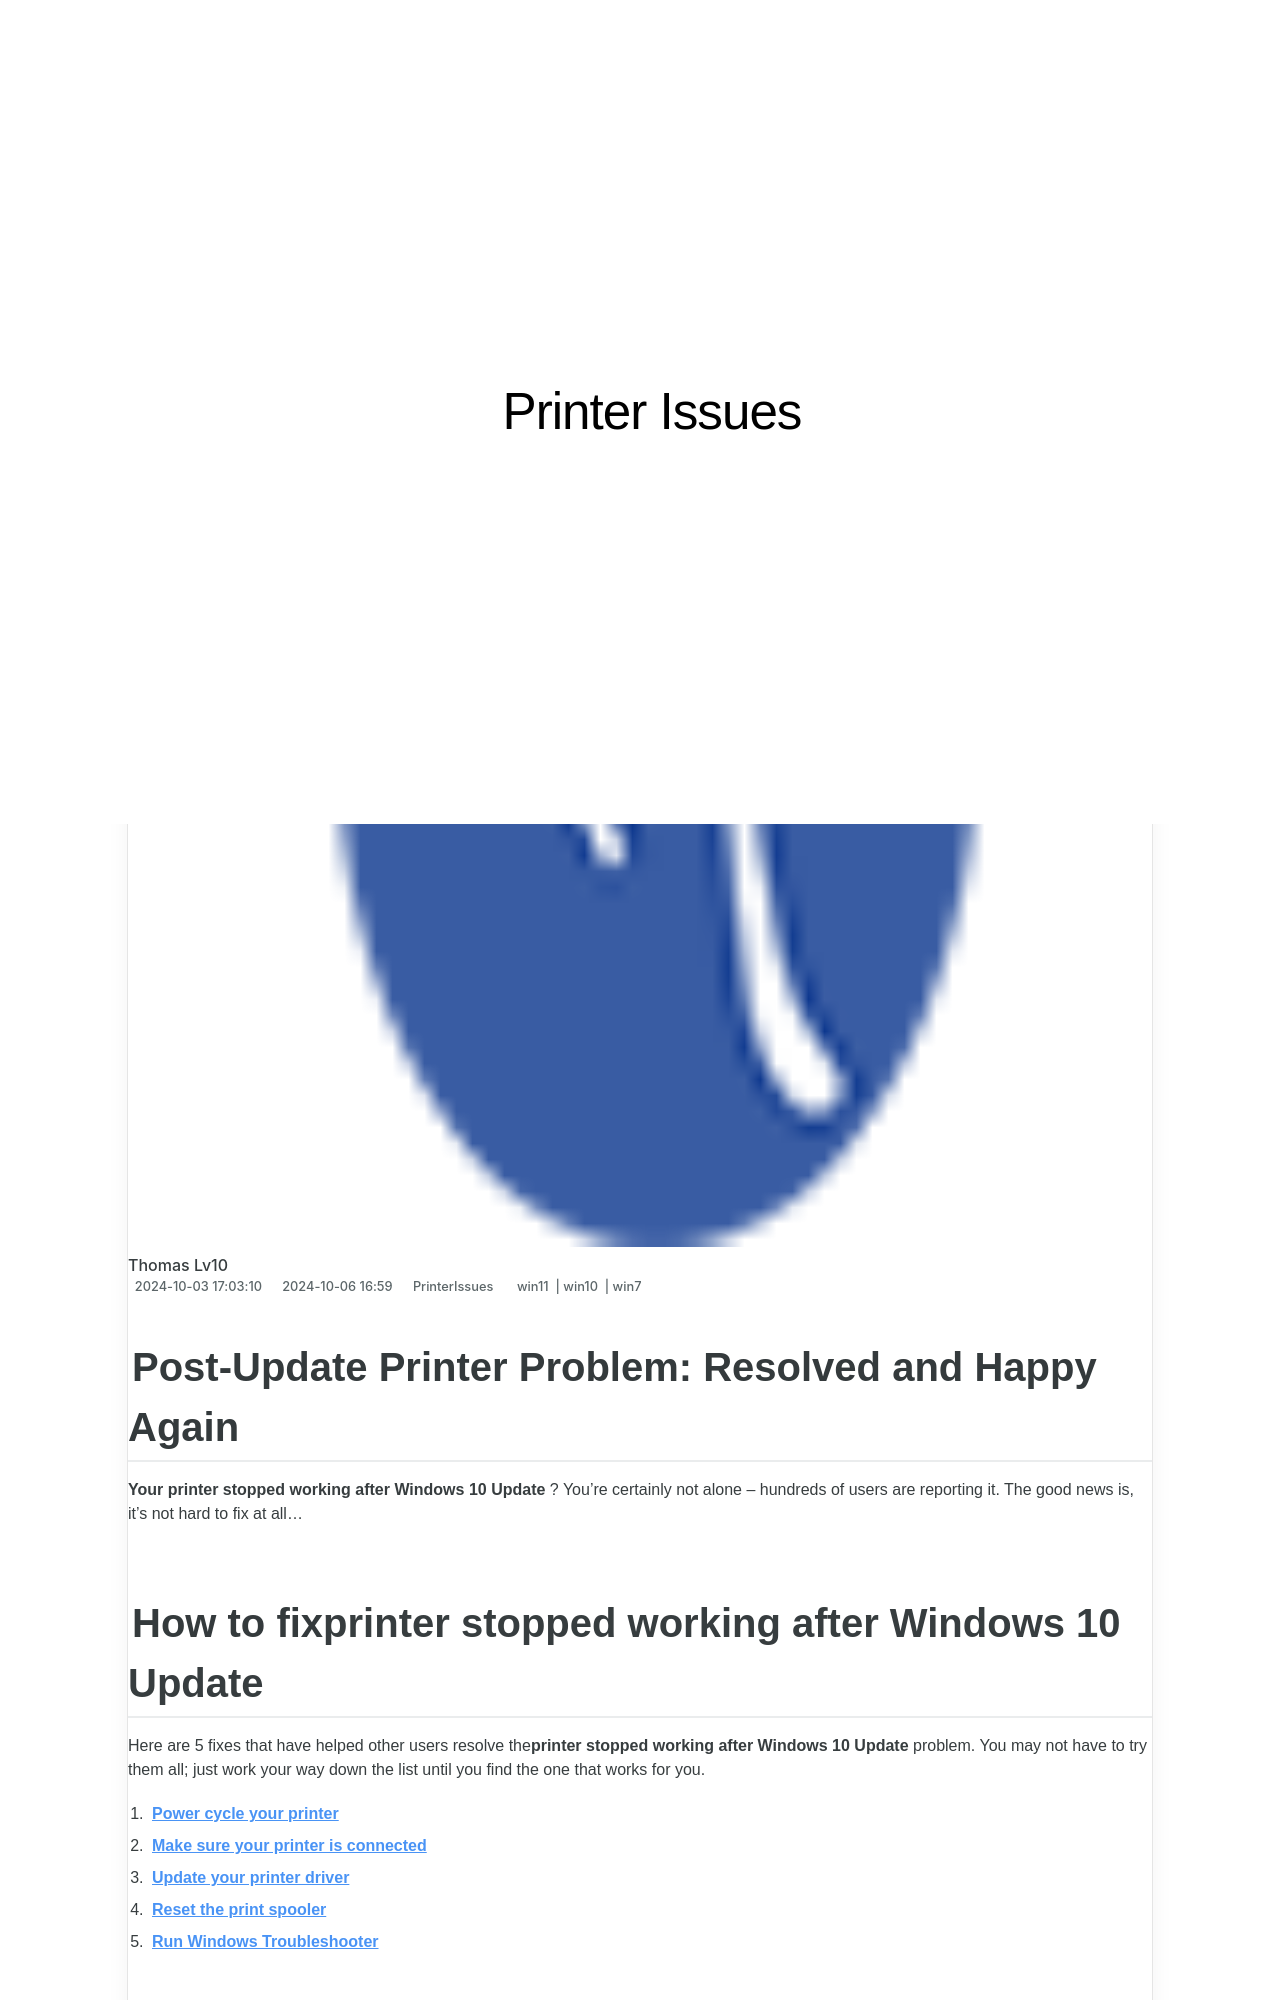

repository: techidaily/site-printer-issues · page: 1719574064539-post-update-printer-problem-resolved-and-happy-again/index.html · generator: jekyll

---
title: "Post-Update Printer Problem: Resolved and Happy Again"
date: 2024-10-03T17:03:10.869Z
updated: 2024-10-06T16:00:59.439Z
tags:
  - win11
  - win10
  - win7
categories:
  - PrinterIssues
description: "This Article Describes Post-Update Printer Problem: Resolved and Happy Again"
excerpt: "This Article Describes Post-Update Printer Problem: Resolved and Happy Again"
keywords: Post-Update Printer Issues,Printer Update Problem Resolution,Printer Post-Upgrade Support,Fixing Printer Problems After Updates,Successful Printer Firmware Upgrade,Happy User Experience After Printer Update,Resolved Printer Malfunction After Firmware Change
thumbnail: https://thmb.techidaily.com/b9b05a126aedfd2f1ee9a14603409ac5ab4c281ddb514708f183215c5384ae47.jpg
---

## Post-Update Printer Problem: Resolved and Happy Again

**Your printer stopped working after Windows 10 Update** ? You’re certainly not alone – hundreds of users are reporting it. The good news is, it’s not hard to fix at all…

## How to fix**printer stopped working after Windows 10 Update**

 Here are 5 fixes that have helped other users resolve the**printer stopped working after Windows 10 Update** problem. You may not have to try them all; just work your way down the list until you find the one that works for you.

1. **[Power cycle your printer](#F1)**
2. **[Make sure your printer is connected](#F2)**
3. **[Update your printer driver](#F3)**
4. **[Reset the print spooler](#F4)**
5. **[Run Windows Troubleshooter](#F5)**
